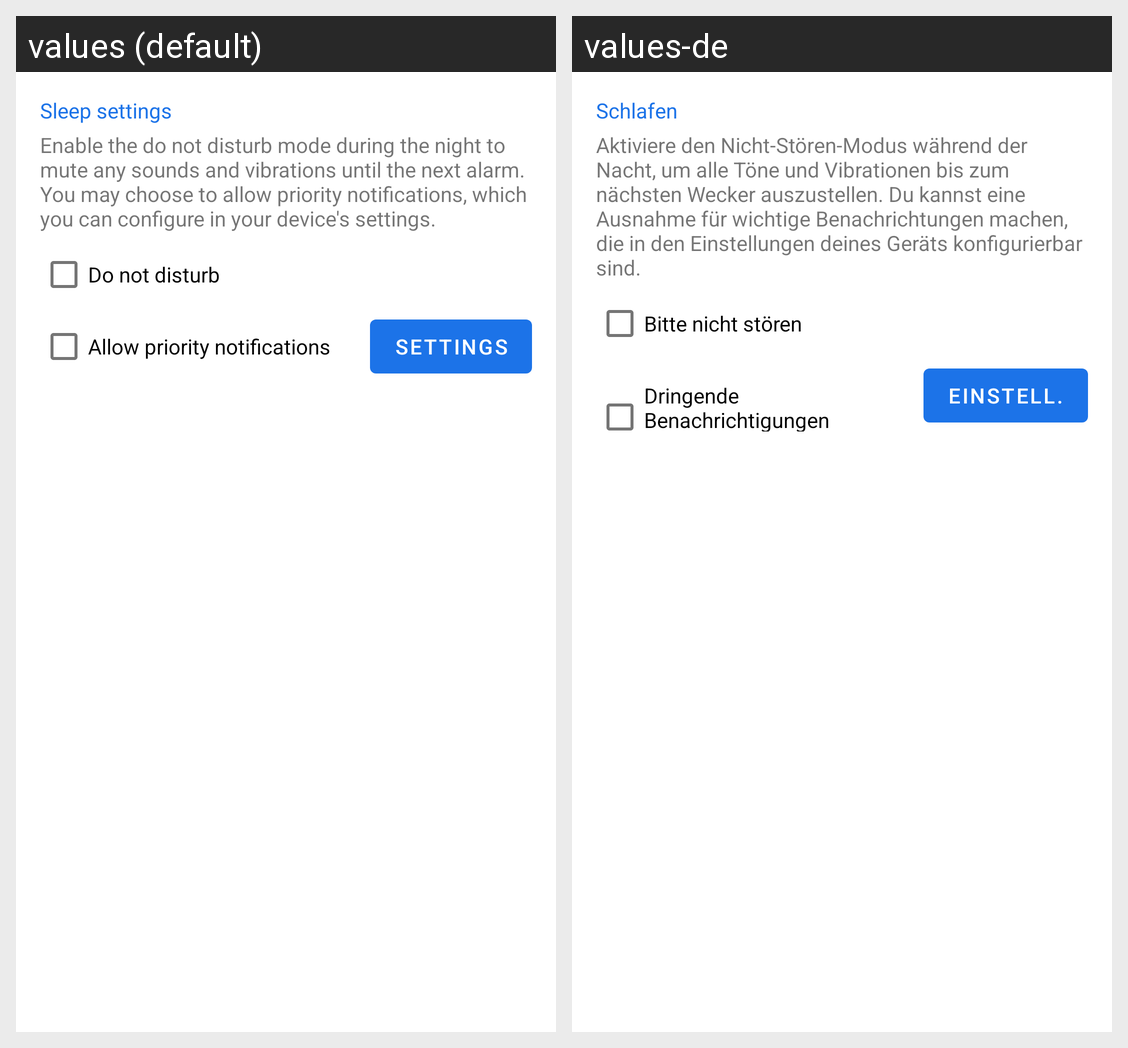

This grid shows one Android layout under two languages. Give, for every string resource on the screen, its name, the default text and each shown locale's text.
Android screen res/layout/fragment_sleep_settings.xml rendered under 2 locales, left to right: values (default), values-de. Device: Nexus 5 (rendered at 1080×1920; each locale shown at half size, 540×960, under a caption strip naming it); theme Theme.App.
Strings drawn on this screen, with the default value and each locale's value (text and hints the layout hard-codes, and strings that could not be matched under every locale, appear in the picture but are not listed):

sleep_settings_title
  values: Sleep settings
  values-de: Schlafen

sleep_settings_do_not_disturb_info
  values: Enable the do not disturb mode during the night to mute any sounds and vibrations until the next alarm. You may choose to allow priority notifications, which you can configure in your device's settings.
  values-de: Aktiviere den Nicht-Stören-Modus während der Nacht, um alle Töne und Vibrationen bis zum nächsten Wecker auszustellen. Du kannst eine Ausnahme für wichtige Benachrichtungen machen, die in den Einstellungen deines Geräts konfigurierbar sind.

do_not_disturb
  values: Do not disturb
  values-de: Bitte nicht stören

sleep_settings_allow_priority_notifications
  values: Allow priority notifications
  values-de: Dringende Benachrichtigungen erlauben

sleep_settings_open_settings
  values: Settings
  values-de: Einstell.
